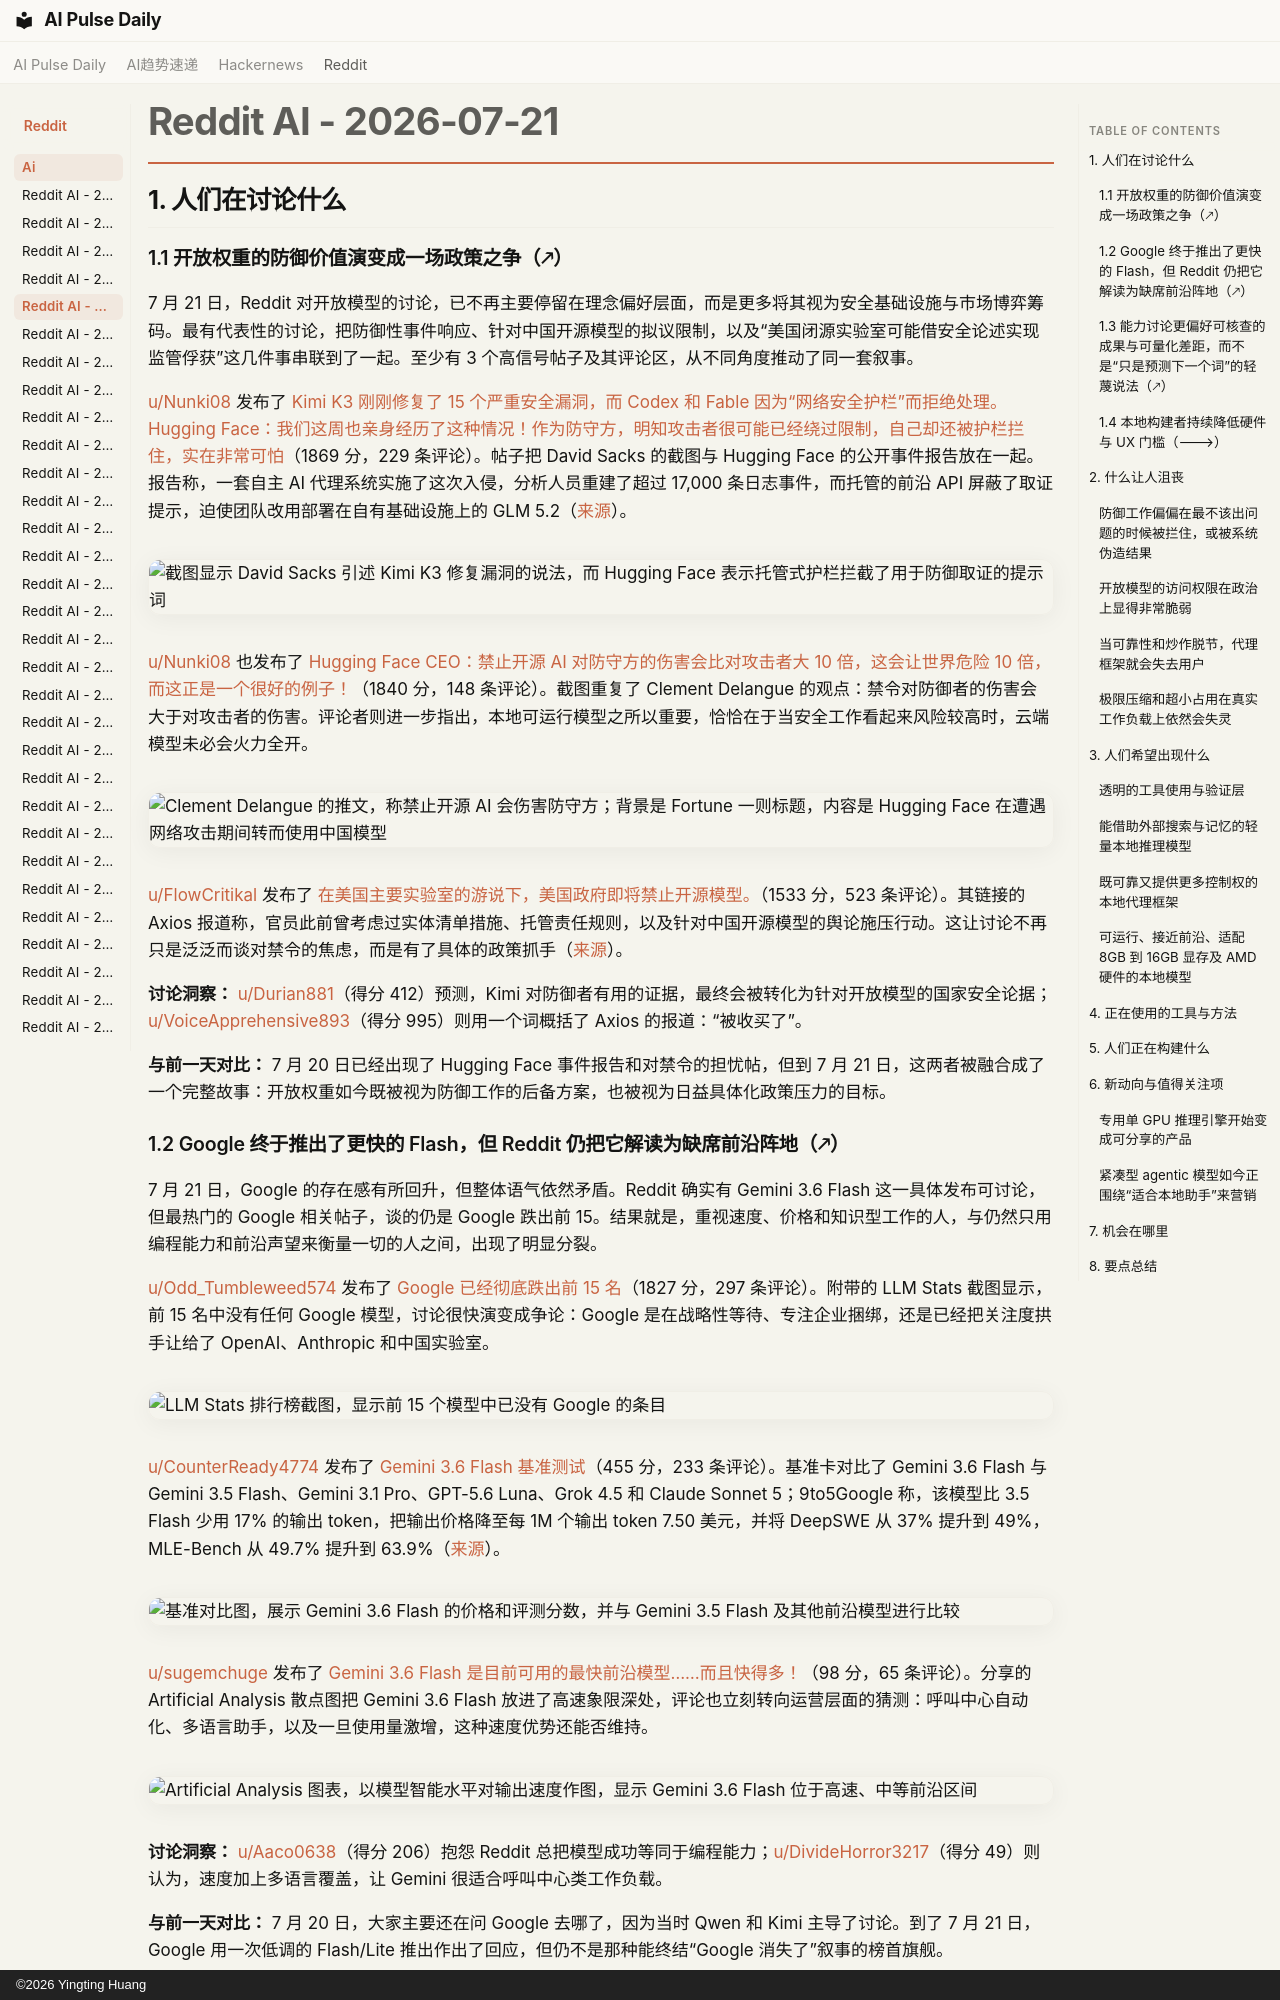

repository: vibewatch/vibewatch.github.io · page: reddit/ai/2026-07-21.zh/index.html · generator: mkdocs · copyright: ©2026 Yingting Huang

# Reddit AI - 2026-07-21

## 1. 人们在讨论什么

### 1.1 开放权重的防御价值演变成一场政策之争（🡕）

7 月 21 日，Reddit 对开放模型的讨论，已不再主要停留在理念偏好层面，而是更多将其视为安全基础设施与市场博弈筹码。最有代表性的讨论，把防御性事件响应、针对中国开源模型的拟议限制，以及“美国闭源实验室可能借安全论述实现监管俘获”这几件事串联到了一起。至少有 3 个高信号帖子及其评论区，从不同角度推动了同一套叙事。

[u/Nunki08](https://www.reddit.com/user/Nunki08) 发布了 [Kimi K3 刚刚修复了 15 个严重安全漏洞，而 Codex 和 Fable 因为“网络安全护栏”而拒绝处理。Hugging Face：我们这周也亲身经历了这种情况！作为防守方，明知攻击者很可能已经绕过限制，自己却还被护栏拦住，实在非常可怕](https://www.reddit.com/r/LocalLLaMA/comments/1v1k3pw/kimi_k3_just_fixed_15_critical_security_bugs_that/)（1869 分，229 条评论）。帖子把 David Sacks 的截图与 Hugging Face 的公开事件报告放在一起。报告称，一套自主 AI 代理系统实施了这次入侵，分析人员重建了超过 17,000 条日志事件，而托管的前沿 API 屏蔽了取证提示，迫使团队改用部署在自有基础设施上的 GLM 5.2（[来源](https://huggingface.co/blog/security-incident-july-2026)）。

![截图显示 David Sacks 引述 Kimi K3 修复漏洞的说法，而 Hugging Face 表示托管式护栏拦截了用于防御取证的提示词](https://i.redd.it/sauh2ce8ndeh1.jpeg)

[u/Nunki08](https://www.reddit.com/user/Nunki08) 也发布了 [Hugging Face CEO：禁止开源 AI 对防守方的伤害会比对攻击者大 10 倍，这会让世界危险 10 倍，而这正是一个很好的例子！](https://www.reddit.com/r/LocalLLaMA/comments/1v2g9bc/ceo_of_hugging_face_banning_opensource_ai_would/)（1840 分，148 条评论）。截图重复了 Clement Delangue 的观点：禁令对防御者的伤害会大于对攻击者的伤害。评论者则进一步指出，本地可运行模型之所以重要，恰恰在于当安全工作看起来风险较高时，云端模型未必会火力全开。

![Clement Delangue 的推文，称禁止开源 AI 会伤害防守方；背景是 Fortune 一则标题，内容是 Hugging Face 在遭遇网络攻击期间转而使用中国模型](https://i.redd.it/6f0yaje2nkeh1.jpeg)

[u/FlowCritikal](https://www.reddit.com/user/FlowCritikal) 发布了 [在美国主要实验室的游说下，美国政府即将禁止开源模型。](https://www.reddit.com/r/LocalLLaMA/comments/1v2bf3t/us_govt_lobbied_by_major_us_labs_is_about_to_ban/)（1533 分，523 条评论）。其链接的 Axios 报道称，官员此前曾考虑过实体清单措施、托管责任规则，以及针对中国开源模型的舆论施压行动。这让讨论不再只是泛泛而谈对禁令的焦虑，而是有了具体的政策抓手（[来源](https://www.axios.com/2026/07/20/ai-us-china-open-source-kimi)）。

**讨论洞察：** [u/Durian881](https://www.reddit.com/user/Durian881)（得分 412）预测，Kimi 对防御者有用的证据，最终会被转化为针对开放模型的国家安全论据；[u/VoiceApprehensive893](https://www.reddit.com/user/VoiceApprehensive893)（得分 995）则用一个词概括了 Axios 的报道：“被收买了”。

**与前一天对比：** 7 月 20 日已经出现了 Hugging Face 事件报告和对禁令的担忧帖，但到 7 月 21 日，这两者被融合成了一个完整故事：开放权重如今既被视为防御工作的后备方案，也被视为日益具体化政策压力的目标。

### 1.2 Google 终于推出了更快的 Flash，但 Reddit 仍把它解读为缺席前沿阵地（🡕）

7 月 21 日，Google 的存在感有所回升，但整体语气依然矛盾。Reddit 确实有 Gemini 3.6 Flash 这一具体发布可讨论，但最热门的 Google 相关帖子，谈的仍是 Google 跌出前 15。结果就是，重视速度、价格和知识型工作的人，与仍然只用编程能力和前沿声望来衡量一切的人之间，出现了明显分裂。

[u/Odd_Tumbleweed574](https://www.reddit.com/user/Odd_Tumbleweed574) 发布了 [Google 已经彻底跌出前 15 名](https://www.reddit.com/r/LocalLLaMA/comments/1v21j14/google_has_disappeared_completely_from_the_top_15/)（1827 分，297 条评论）。附带的 LLM Stats 截图显示，前 15 名中没有任何 Google 模型，讨论很快演变成争论：Google 是在战略性等待、专注企业捆绑，还是已经把关注度拱手让给了 OpenAI、Anthropic 和中国实验室。

![LLM Stats 排行榜截图，显示前 15 个模型中已没有 Google 的条目](https://i.redd.it/phjsp7a5ygeh1.png)

[u/CounterReady4774](https://www.reddit.com/user/CounterReady4774) 发布了 [Gemini 3.6 Flash 基准测试](https://www.reddit.com/r/singularity/comments/1v2l6sm/gemini_36_flash_benchmarks/)（455 分，233 条评论）。基准卡对比了 Gemini 3.6 Flash 与 Gemini 3.5 Flash、Gemini 3.1 Pro、GPT-5.6 Luna、Grok 4.5 和 Claude Sonnet 5；9to5Google 称，该模型比 3.5 Flash 少用 17% 的输出 token，把输出价格降至每 1M 个输出 token 7.50 美元，并将 DeepSWE 从 37% 提升到 49%，MLE-Bench 从 49.7% 提升到 63.9%（[来源](https://9to5google.com/2026/07/21/gemini-3-6-flash-launch/)）。

![基准对比图，展示 Gemini 3.6 Flash 的价格和评测分数，并与 Gemini 3.5 Flash 及其他前沿模型进行比较](https://i.redd.it/krqjyu8gmleh1.jpeg)

[u/sugemchuge](https://www.reddit.com/user/sugemchuge) 发布了 [Gemini 3.6 Flash 是目前可用的最快前沿模型……而且快得多！](https://www.reddit.com/r/singularity/comments/1v2niun/gemini_36_flash_is_the_fastest_frontier_model/)（98 分，65 条评论）。分享的 Artificial Analysis 散点图把 Gemini 3.6 Flash 放进了高速象限深处，评论也立刻转向运营层面的猜测：呼叫中心自动化、多语言助手，以及一旦使用量激增，这种速度优势还能否维持。

![Artificial Analysis 图表，以模型智能水平对输出速度作图，显示 Gemini 3.6 Flash 位于高速、中等前沿区间](https://i.redd.it/5ix4sfrx0meh1.png)

**讨论洞察：** [u/Aaco0638](https://www.reddit.com/user/Aaco0638)（得分 206）抱怨 Reddit 总把模型成功等同于编程能力；[u/DivideHorror3217](https://www.reddit.com/user/DivideHorror3217)（得分 49）则认为，速度加上多语言覆盖，让 Gemini 很适合呼叫中心类工作负载。

**与前一天对比：** 7 月 20 日，大家主要还在问 Google 去哪了，因为当时 Qwen 和 Kimi 主导了讨论。到了 7 月 21 日，Google 用一次低调的 Flash/Lite 推出作出了回应，但仍不是那种能终结“Google 消失了”叙事的榜首旗舰。
